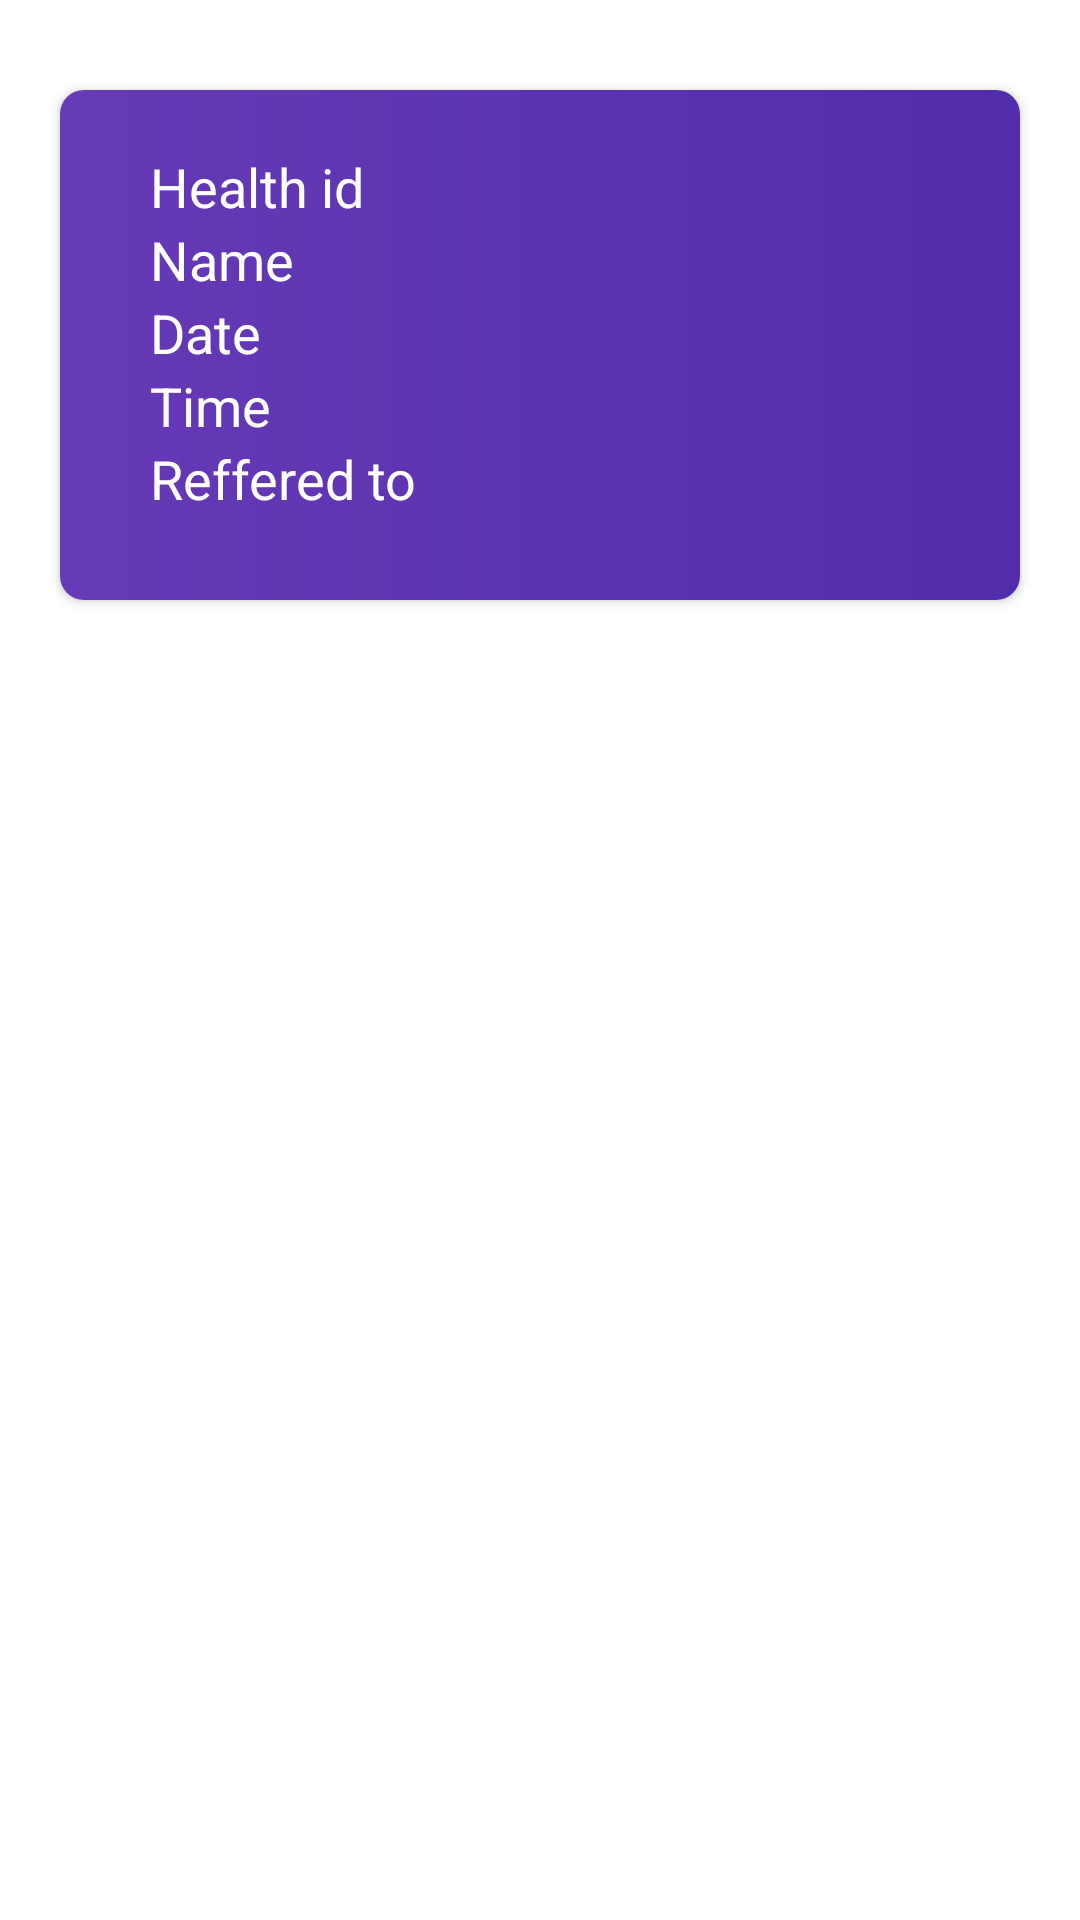

This screen was rendered from an Android layout file. Write that file and the resources it references.
<!-- AndroidManifest.xml: application theme Theme.MyApp -->
<!-- res/layout/activity_check_schedule.xml -->
<?xml version="1.0" encoding="utf-8"?>
<RelativeLayout
    xmlns:android="http://schemas.android.com/apk/res/android"
    xmlns:app="http://schemas.android.com/apk/res-auto"
    xmlns:tools="http://schemas.android.com/tools"
    android:layout_width="match_parent"
    android:layout_height="match_parent"
    tools:context=".checkSchedule">

    <androidx.cardview.widget.CardView
        android:id="@+id/appointD"
        android:onClick="appointment"
        android:layout_width="match_parent"
        android:layout_height="170dp"
        android:layout_marginTop="30dp"
        android:layout_marginRight="20dp"
        android:layout_marginLeft="20dp"
        app:cardCornerRadius="8dp">


        <LinearLayout
            android:layout_width="match_parent"
            android:layout_height="match_parent"
            android:background="@drawable/custom_3"
            android:orientation="horizontal"
            >

        </LinearLayout>
        <LinearLayout
            android:layout_width="match_parent"
            android:layout_height="wrap_content"
            android:orientation="vertical"
            android:layout_marginLeft="30dp"
            android:layout_marginTop="20dp"
            android:layout_marginRight="30dp">

            <LinearLayout
                android:layout_width="match_parent"
                android:layout_height="match_parent"
                android:orientation="horizontal">
                <TextView
                    android:layout_width="150dp"
                    android:layout_height="wrap_content"
                    android:textColor="#ffff"
                    android:text="Health id"
                    android:textSize="18dp">

                </TextView>

                <TextView
                    android:id="@+id/book11"
                    android:layout_width="150dp"
                    android:layout_height="wrap_content"
                    android:textColor="#ffff"
                    android:textSize="18dp">

                </TextView>

            </LinearLayout>
            <LinearLayout
                android:layout_width="match_parent"
                android:layout_height="match_parent"
                android:orientation="horizontal">
                <TextView
                    android:layout_width="150dp"
                    android:layout_height="wrap_content"
                    android:text="Name"
                    android:textColor="#ffff"
                    android:textSize="18dp">

                </TextView>

                <TextView
                    android:id="@+id/book21"
                    android:layout_width="150dp"
                    android:layout_height="wrap_content"
                    android:textColor="#ffff"
                    android:textSize="18dp">

                </TextView>

            </LinearLayout>
            <LinearLayout
                android:layout_width="match_parent"
                android:layout_height="match_parent"
                android:orientation="horizontal">
                <TextView
                    android:layout_width="150dp"
                    android:layout_height="wrap_content"
                    android:text="Date"
                    android:textColor="#ffff"
                    android:textSize="18dp">

                </TextView>

                <TextView
                    android:id="@+id/book31"
                    android:layout_width="150dp"
                    android:layout_height="wrap_content"
                    android:textColor="#ffff"
                    android:textSize="18dp">

                </TextView>

            </LinearLayout>

            <LinearLayout
                android:layout_width="match_parent"
                android:layout_height="match_parent"
                android:orientation="horizontal">
                <TextView
                    android:layout_width="150dp"
                    android:layout_height="wrap_content"
                    android:text="Time"
                    android:textColor="#ffff"
                    android:textSize="18dp">

                </TextView>

                <TextView
                    android:id="@+id/book41"
                    android:layout_width="150dp"
                    android:layout_height="wrap_content"
                    android:textColor="#ffff"
                    android:textSize="18dp">

                </TextView>

            </LinearLayout>

            <LinearLayout
                android:layout_width="match_parent"
                android:layout_height="match_parent"
                android:orientation="horizontal">
                <TextView
                    android:layout_width="150dp"
                    android:layout_height="wrap_content"
                    android:text="Reffered to"
                    android:textColor="#ffff"
                    android:textSize="18dp">

                </TextView>

                <TextView
                    android:id="@+id/book51"
                    android:layout_width="150dp"
                    android:layout_height="wrap_content"
                    android:textColor="#ffff"
                    android:textSize="18dp">

                </TextView>

            </LinearLayout>

        </LinearLayout>

    </androidx.cardview.widget.CardView>


</RelativeLayout>
<!-- resources referenced by this layout -->
<resources>
  <!-- drawable custom_3 (drawable) -->
  <?xml version="1.0" encoding="utf-8"?>
  <shape xmlns:android="http://schemas.android.com/apk/res/android" >
      <gradient android:startColor="#673AB7"
          android:endColor="#512DAB"></gradient>
  </shape>
  <style name="Theme.MyApp" parent="Theme.MaterialComponents.Light.DarkActionBar">
         <item name="colorPrimary">@color/colorPrimary</item>
         <item name="colorPrimaryDark">@color/colorPrimaryDark</item>
         <item name="colorAccent">@color/colorAccent</item>
      </style>
  <color name="colorPrimary">#6200EE</color>
  <color name="colorPrimaryDark">#3700B3</color>
  <color name="colorAccent">#03DAC5</color>
</resources>
